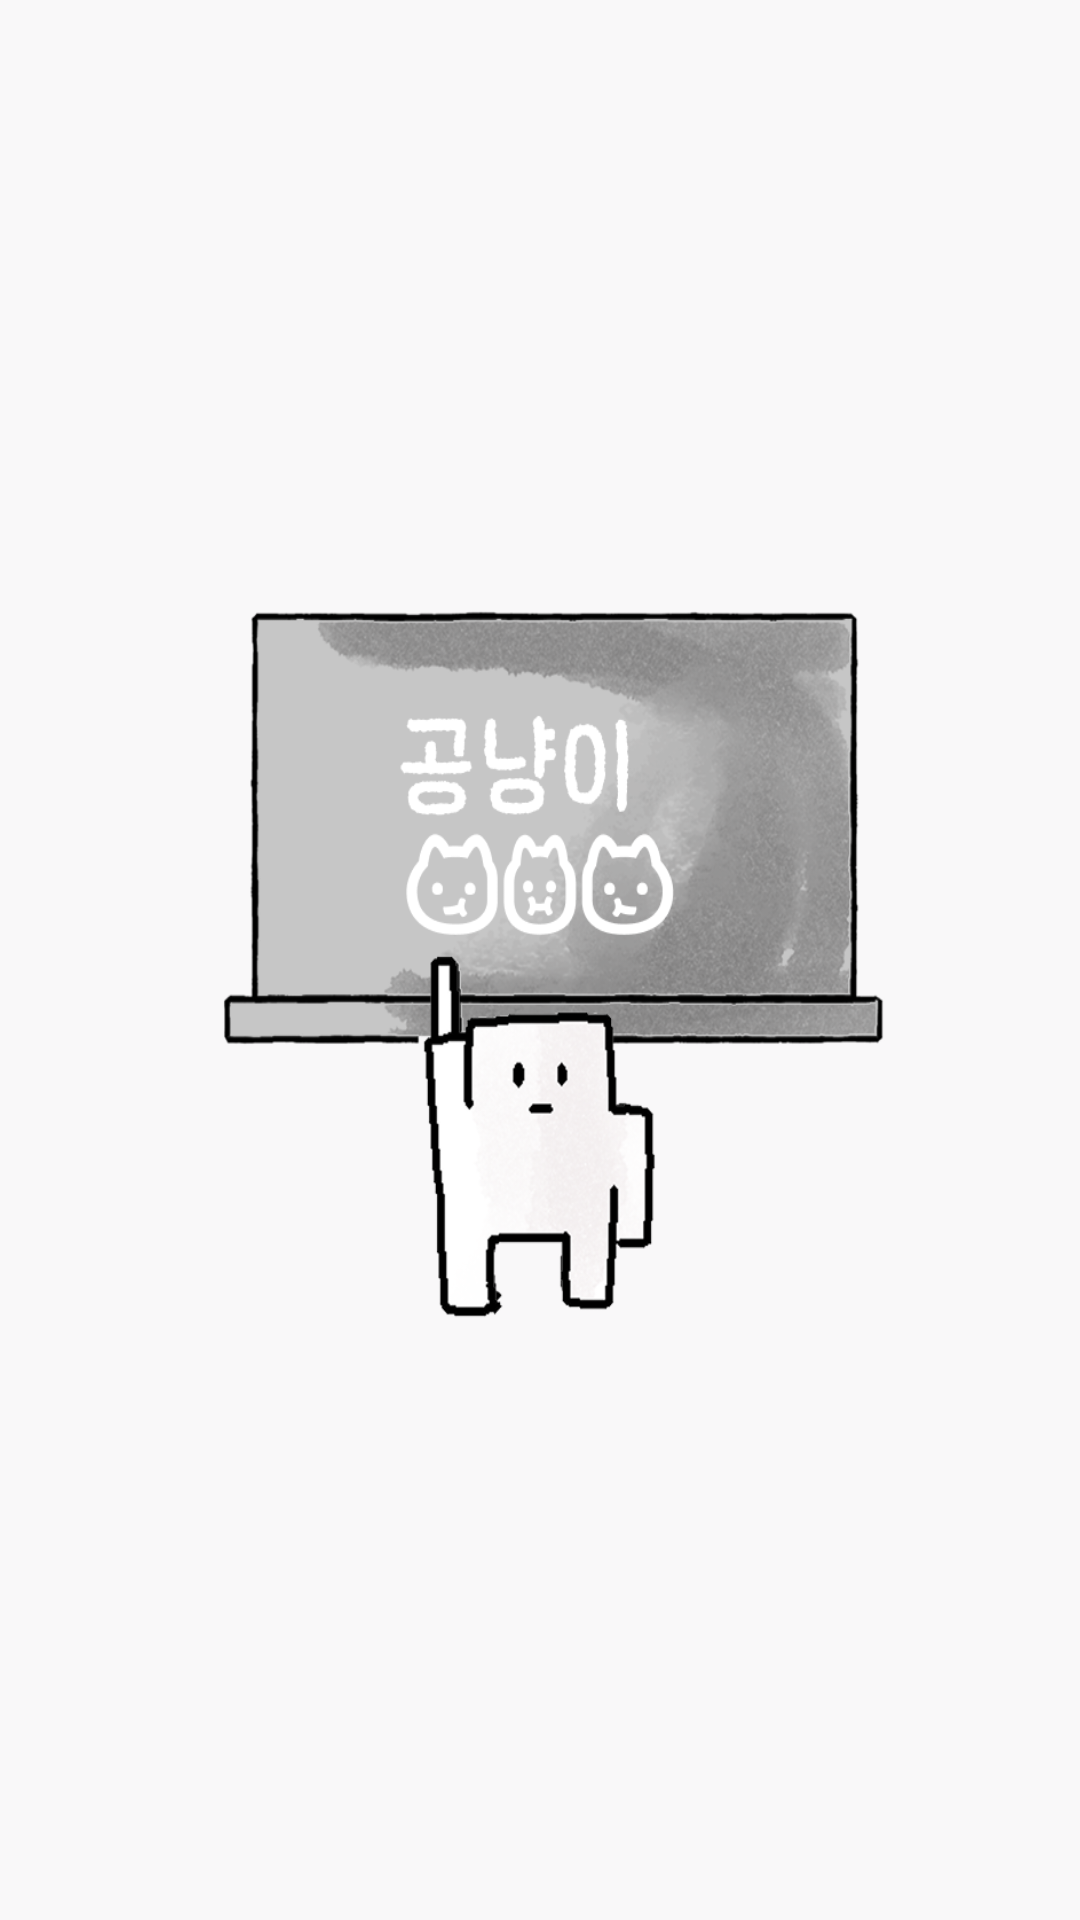

Android layout source for this screen:
<!-- AndroidManifest.xml: application theme Theme.GongNyangi -->
<!-- res/layout/activity_splash.xml -->
<?xml version="1.0" encoding="utf-8"?>
<LinearLayout
    xmlns:android="http://schemas.android.com/apk/res/android"
    xmlns:tools="http://schemas.android.com/tools"
    xmlns:app="http://schemas.android.com/apk/res-auto"
    android:background="@color/background"
    android:orientation="vertical"
    android:layout_width="match_parent"
    android:layout_height="match_parent">

        <LinearLayout
            android:layout_width="match_parent"
            android:layout_height="match_parent"
            android:gravity="center"
            android:orientation="vertical">

            <ImageView
                android:id="@+id/r4jwzd492o62"
                android:layout_width="237dp"
                android:layout_height="253dp"
                android:background="@drawable/splash_image"
                android:scaleType="fitXY" />




        </LinearLayout>
</LinearLayout>
<!-- resources referenced by this layout -->
<resources>
  <color name="background">#F9F8F9</color>
  <!-- drawable splash_image: png bitmap (drawable-xxhdpi, 181004 bytes) -->
  <style name="Theme.GongNyangi" parent="Base.Theme.GongNyangi" />
  <style name="Base.Theme.GongNyangi" parent="Theme.Material3.DayNight.NoActionBar">
          
          
  
          <item name="android:fontFamily">@font/gumi_romance</item>
      </style>
</resources>
